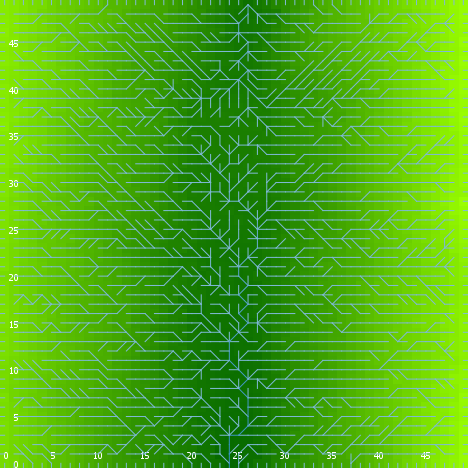

Data behind this chart, as committed beside it:
export-world data (NetLogo 6.0.4)
land.nlogo
01/13/2020 23:45:13:466 +0000
RANDOM STATE
0 0 -1727483681 521 -2.01699514289396 fa…
GLOBALS
min-pxcor, max-pxcor, min-pycor, max-pycor, perspective, subject, nextIndex, directed-links, ticks, algorithm-style, continentality, display-mode, do-fill-sinks, elevationdistribution, elevationnoise, elevationsmoothstep, featureanglerange, landoceanratio, maxdist, maxelevation, minelevation, numcontinents, numoceans, numranges
0, 49, 0, 49, 0, nobody, 2600, "UNDIRECTED", -1, "C#", 638.3, "terrain", true, [2.481180884500242 3.5246158090029716 4.…, 0.9303, 1, 11.2, 1, 34.65, 6.106, 0.1536, 2, 8, 0
TURTLES
who, color, heading, xcor, ycor, shape, label, label-color, breed, hidden?, size, pen-size, pen-mode, points
0, 135, 347, 27, 37, "default", "", 9.9, {breed flowholders}, true, 1, 1, "up", 
1, 35, 199, 35, 41, "default", "", 9.9, {breed flowholders}, true, 1, 1, "up", 
2, 105, 193, 34, 47, "default", "", 9.9, {breed flowholders}, true, 1, 1, "up", 
3, 55, 232, 47, 36, "default", "", 9.9, {breed flowholders}, true, 1, 1, "up", 
4, 105, 164, 43, 8, "default", "", 9.9, {breed flowholders}, true, 1, 1, "up", 
5, 5, 268, 8, 31, "default", "", 9.9, {breed flowholders}, true, 1, 1, "up", 
6, 45, 114, 10, 19, "default", "", 9.9, {breed flowholders}, true, 1, 1, "up", 
7, 135, 230, 7, 25, "default", "", 9.9, {breed flowholders}, true, 1, 1, "up", 
8, 35, 227, 48, 27, "default", "", 9.9, {breed flowholders}, true, 1, 1, "up", 
9, 115, 99, 26, 3, "default", "", 9.9, {breed flowholders}, true, 1, 1, "up", 
10, 5, 200, 40, 31, "default", "", 9.9, {breed flowholders}, true, 1, 1, "up", 
11, 25, 350, 10, 18, "default", "", 9.9, {breed flowholders}, true, 1, 1, "up", 
12, 35, 279, 28, 46, "default", "", 9.9, {breed flowholders}, true, 1, 1, "up", 
13, 55, 213, 15, 17, "default", "", 9.9, {breed flowholders}, true, 1, 1, "up", 
14, 105, 87, 5, 25, "default", "", 9.9, {breed flowholders}, true, 1, 1, "up", 
15, 105, 347, 46, 24, "default", "", 9.9, {breed flowholders}, true, 1, 1, "up", 
16, 25, 146, 31, 41, "default", "", 9.9, {breed flowholders}, true, 1, 1, "up", 
17, 35, 294, 7, 19, "default", "", 9.9, {breed flowholders}, true, 1, 1, "up", 
18, 5, 220, 43, 2, "default", "", 9.9, {breed flowholders}, true, 1, 1, "up", 
19, 15, 298, 37, 45, "default", "", 9.9, {breed flowholders}, true, 1, 1, "up", 
20, 125, 189, 7, 17, "default", "", 9.9, {breed flowholders}, true, 1, 1, "up", 
21, 135, 117, 17, 6, "default", "", 9.9, {breed flowholders}, true, 1, 1, "up", 
22, 35, 216, 13, 11, "default", "", 9.9, {breed flowholders}, true, 1, 1, "up", 
23, 35, 115, 33, 32, "default", "", 9.9, {breed flowholders}, true, 1, 1, "up", 
24, 135, 5, 43, 43, "default", "", 9.9, {breed flowholders}, true, 1, 1, "up", 
25, 125, 155, 44, 33, "default", "", 9.9, {breed flowholders}, true, 1, 1, "up", 
26, 65, 348, 9, 28, "default", "", 9.9, {breed flowholders}, true, 1, 1, "up", 
27, 65, 335, 3, 3, "default", "", 9.9, {breed flowholders}, true, 1, 1, "up", 
28, 55, 176, 10, 8, "default", "", 9.9, {breed flowholders}, true, 1, 1, "up", 
29, 35, 239, 25, 46, "default", "", 9.9, {breed flowholders}, true, 1, 1, "up", 
30, 125, 344, 39, 38, "default", "", 9.9, {breed flowholders}, true, 1, 1, "up", 
31, 115, 347, 9, 37, "default", "", 9.9, {breed flowholders}, true, 1, 1, "up", 
32, 65, 282, 6, 25, "default", "", 9.9, {breed flowholders}, true, 1, 1, "up", 
33, 115, 23, 46, 19, "default", "", 9.9, {breed flowholders}, true, 1, 1, "up", 
34, 75, 177, 4, 46, "default", "", 9.9, {breed flowholders}, true, 1, 1, "up", 
35, 135, 306, 33, 13, "default", "", 9.9, {breed flowholders}, true, 1, 1, "up", 
36, 97, 270, 0, 10, "line half", "", 9.9, {breed flowholders}, false, 1, 1, "up", 
37, 85, 228, 11, 41, "default", "", 9.9, {breed flowholders}, true, 1, 1, "up", 
38, 25, 190, 23, 11, "default", "", 9.9, {breed flowholders}, true, 1, 1, "up", 
39, 97, 270, 0, 16, "line half", "", 9.9, {breed flowholders}, false, 1, 1, "up", 
40, 135, 168, 42, 28, "default", "", 9.9, {breed flowholders}, true, 1, 1, "up", 
41, 75, 186, 6, 20, "default", "", 9.9, {breed flowholders}, true, 1, 1, "up", 
42, 75, 302, 46, 13, "default", "", 9.9, {breed flowholders}, true, 1, 1, "up", 
43, 125, 313, 36, 12, "default", "", 9.9, {breed flowholders}, true, 1, 1, "up", 
44, 125, 200, 23, 30, "default", "", 9.9, {breed flowholders}, true, 1, 1, "up", 
45, 15, 298, 45, 16, "default", "", 9.9, {breed flowholders}, true, 1, 1, "up", 
46, 95, 119, 37, 18, "default", "", 9.9, {breed flowholders}, true, 1, 1, "up", 
47, 55, 76, 48, 2, "default", "", 9.9, {breed flowholders}, true, 1, 1, "up", 
48, 95, 196, 13, 2, "default", "", 9.9, {breed flowholders}, true, 1, 1, "up", 
49, 95, 231, 11, 44, "default", "", 9.9, {breed flowholders}, true, 1, 1, "up", 
50, 55, 152, 6, 16, "default", "", 9.9, {breed flowholders}, true, 1, 1, "up", 
... 7,547 more rows
